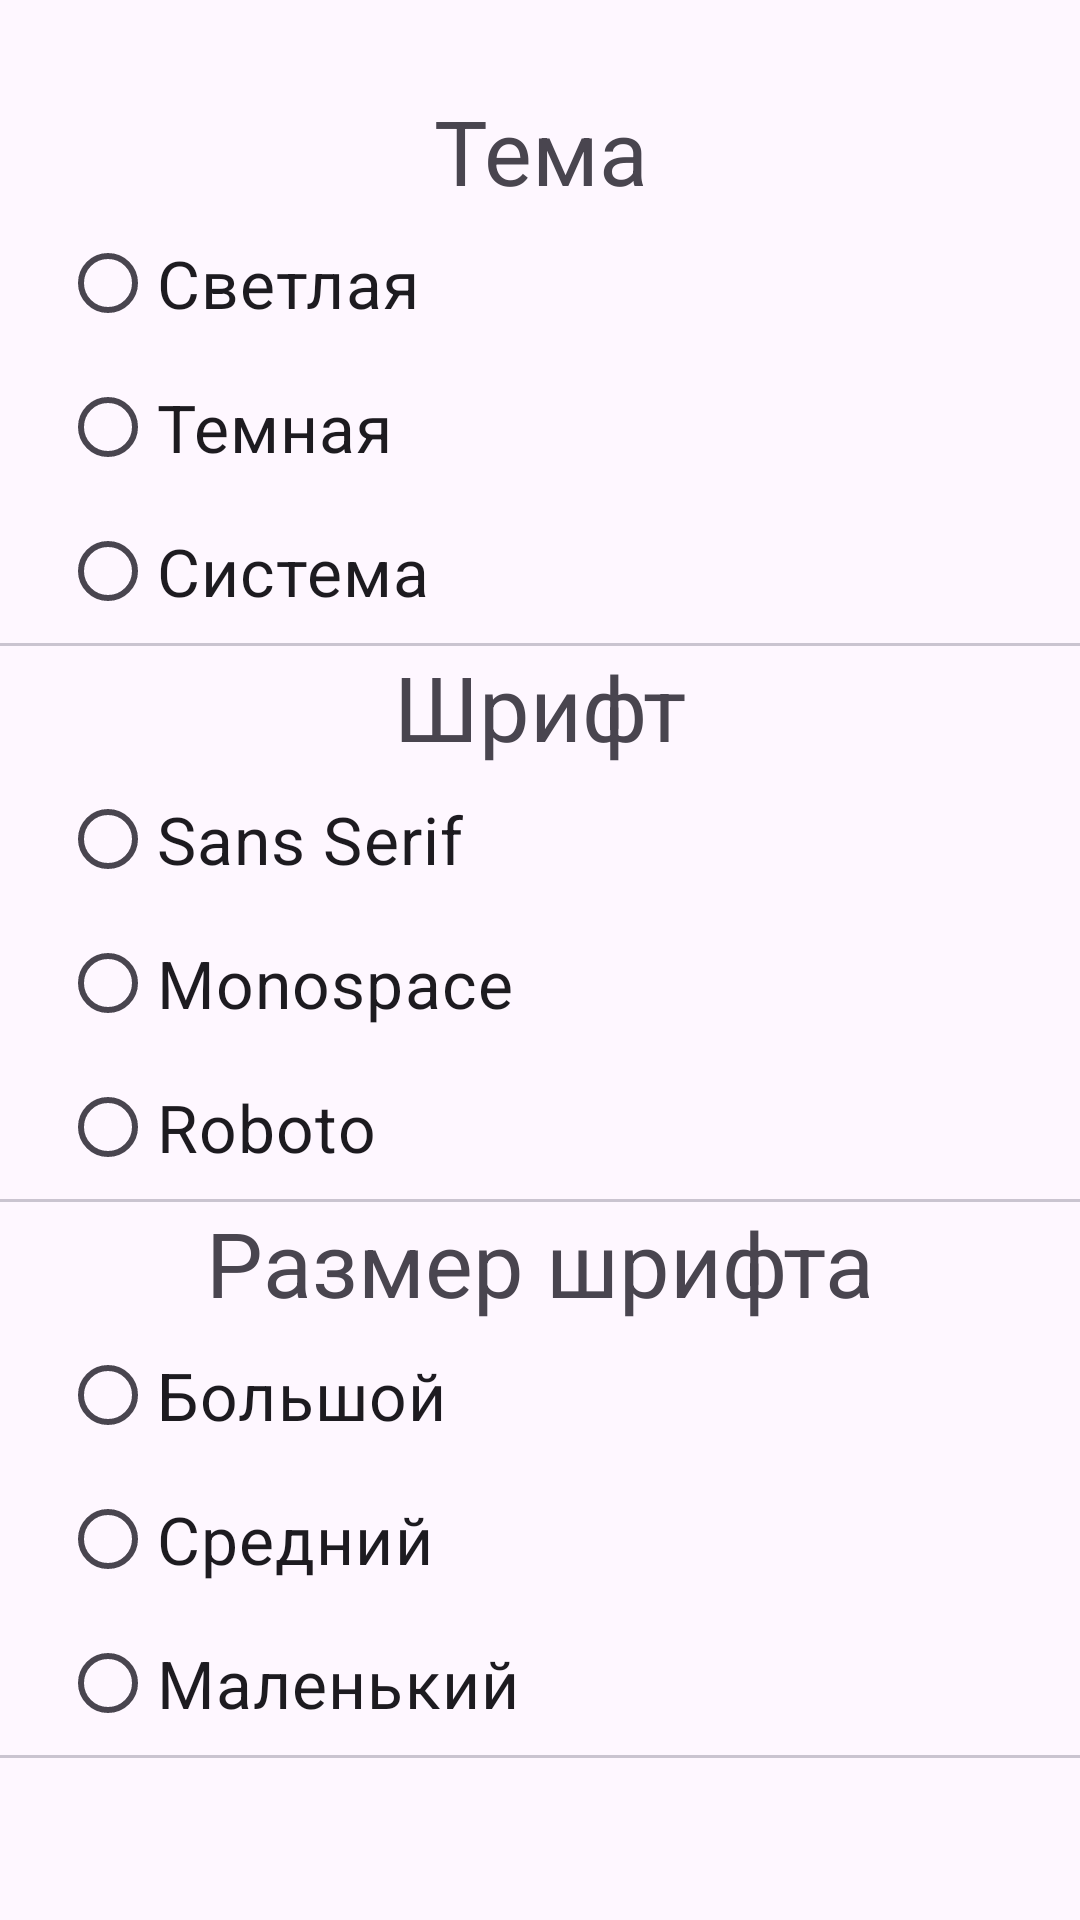

This screen was rendered from an Android layout file. Write that file and the resources it references.
<!-- AndroidManifest.xml: application theme Theme.AndroidLW2 -->
<!-- res/layout/activity_tc_settings.xml -->
<?xml version="1.0" encoding="utf-8"?>
<LinearLayout xmlns:android="http://schemas.android.com/apk/res/android"
    xmlns:tools="http://schemas.android.com/tools"
    android:id="@+id/main"
    android:layout_width="match_parent"
    android:layout_height="match_parent"
    tools:context=".v6.TcSettingsActivity"
    android:orientation="vertical">

  <TextView
      android:id="@+id/theme_title"
      android:layout_width="match_parent"
      android:layout_height="wrap_content"
      android:text="@string/theme"
      android:textAlignment="center"
      android:textSize="30sp"
      android:layout_marginTop="30dp" />

  <RadioGroup
      android:paddingHorizontal="20dp"
      android:layout_width="match_parent"
      android:layout_height="wrap_content">

    <RadioButton
        android:id="@+id/theme_light"
        android:layout_width="wrap_content"
        android:layout_height="wrap_content"
        android:text="@string/light"
        android:textSize="22sp" />

    <RadioButton
        android:id="@+id/theme_dark"
        android:layout_width="wrap_content"
        android:layout_height="wrap_content"
        android:text="@string/dark"
        android:textSize="22sp" />

    <RadioButton
        android:id="@+id/theme_system"
        android:layout_width="wrap_content"
        android:layout_height="wrap_content"
        android:text="@string/system"
        android:textSize="22sp" />

  </RadioGroup>

  <com.google.android.material.divider.MaterialDivider
      android:layout_width="match_parent"
      android:layout_height="wrap_content" />

  <TextView
      android:id="@+id/ff_title"
      android:layout_width="match_parent"
      android:layout_height="wrap_content"
      android:text="@string/font_family"
      android:textAlignment="center"
      android:textSize="30sp" />

  <RadioGroup
      android:paddingHorizontal="20dp"
      android:layout_width="match_parent"
      android:layout_height="wrap_content">

    <RadioButton
        android:id="@+id/ff_sans_serif"
        android:layout_width="wrap_content"
        android:layout_height="wrap_content"
        android:text="@string/sans_serif"
        android:textSize="22sp" />

    <RadioButton
        android:id="@+id/ff_monospace"
        android:layout_width="wrap_content"
        android:layout_height="wrap_content"
        android:text="@string/monospace"
        android:textSize="22sp" />

    <RadioButton
        android:id="@+id/ff_roboto"
        android:layout_width="wrap_content"
        android:layout_height="wrap_content"
        android:text="@string/roboto"
        android:textSize="22sp" />

  </RadioGroup>

  <com.google.android.material.divider.MaterialDivider
      android:layout_width="match_parent"
      android:layout_height="wrap_content" />

  <TextView
      android:id="@+id/fs_title"
      android:layout_width="match_parent"
      android:layout_height="wrap_content"
      android:text="@string/font_size"
      android:textAlignment="center"
      android:textSize="30sp" />

  <RadioGroup
      android:paddingHorizontal="20dp"
      android:layout_width="match_parent"
      android:layout_height="wrap_content">

    <RadioButton
        android:id="@+id/fs_big"
        android:layout_width="wrap_content"
        android:layout_height="wrap_content"
        android:text="@string/big"
        android:textSize="22sp" />

    <RadioButton
        android:id="@+id/fs_medium"
        android:layout_width="wrap_content"
        android:layout_height="wrap_content"
        android:text="@string/medium"
        android:textSize="22sp" />

    <RadioButton
        android:id="@+id/fs_small"
        android:layout_width="wrap_content"
        android:layout_height="wrap_content"
        android:text="@string/small"
        android:textSize="22sp" />

  </RadioGroup>

  <com.google.android.material.divider.MaterialDivider
      android:layout_width="match_parent"
      android:layout_height="wrap_content" />

</LinearLayout>
<!-- resources referenced by this layout -->
<resources>
  <string name="big">Большой</string>
  <string name="dark">Темная</string>
  <string name="font_family">Шрифт</string>
  <string name="font_size">Размер шрифта</string>
  <string name="light">Светлая</string>
  <string name="medium">Средний</string>
  <string name="monospace">Monospace</string>
  <string name="roboto">Roboto</string>
  <string name="sans_serif">Sans Serif</string>
  <string name="small">Маленький</string>
  <string name="system">Система</string>
  <string name="theme">Тема</string>
  <style name="Theme.AndroidLW2" parent="Base.Theme.AndroidLW2" />
  <style name="Base.Theme.AndroidLW2" parent="Theme.Material3.DayNight" />
</resources>
